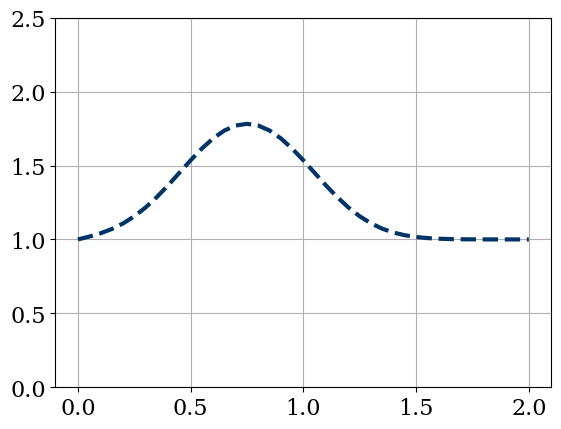
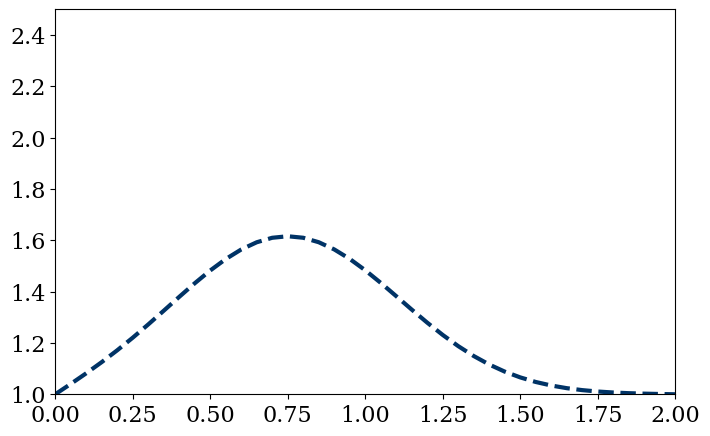

Reproduce these figures in Python, in order. (Note: this script raises an exception after producing the figures.)
# -*- coding: utf-8 -*-
"""
Created on Fri Jun 30 17:51:18 2017
1D Diffusion
@author: srinivas
"""
# Importing modules
import numpy as np
from matplotlib import pyplot as pp
from matplotlib import rcParams
rcParams['font.family'] = 'serif'
rcParams['font.size'] = 16

nx = 41         # Number of spatial grid points
dx = 2.0/(nx-1)
nt = 50
nu = 0.3        # Value of viscosity
sigma = 0.2     # CFL number
dt = sigma*dx**2/nu     # time step size

x = np.linspace(0.0, 2, nx)  # spatial grid array
lbound = np.where(x >= 0.5)
ubound = np.where(x <= 1)

# Defining the HAT function
u = np.ones(nx)
u[np.intersect1d(lbound, ubound)] = 2

un = np.ones(nx)

# Loop to calculate the solution
for n in range(nt):
    un = u.copy()
    u[1:-1] = un[1:-1] +(nu*dt/dx**2)*(un[2:] + un[0:-2] - 2*un[1:-1])

# Plotting   
pp.grid(True) 
pp.plot(x, u, color='#003366', ls='--', lw=3)
pp.ylim(0, 2.5);

# Animating the plot
from matplotlib import animation as ani

fig = pp.figure(figsize = (8, 5))
ax = pp.axes(xlim = (0,2), ylim=(1,2.5))
line = ax.plot([], [], color='#003366', ls='--', lw=3)[0]

# Diffusion function
def diffusion(i):
    line.set_data(x, u)
    
    un = u.copy()
    u[1:-1] = un[1:-1] + (nu*dt/dx**2)*(un[2:] + un[0:-2] - 2*un[1:-1])

# Animation 
anim = ani.FuncAnimation(fig, diffusion, frames=nt, interval=100)

anim.save('image.mp4', fps=20, writer="avconv", codec="libx264")


